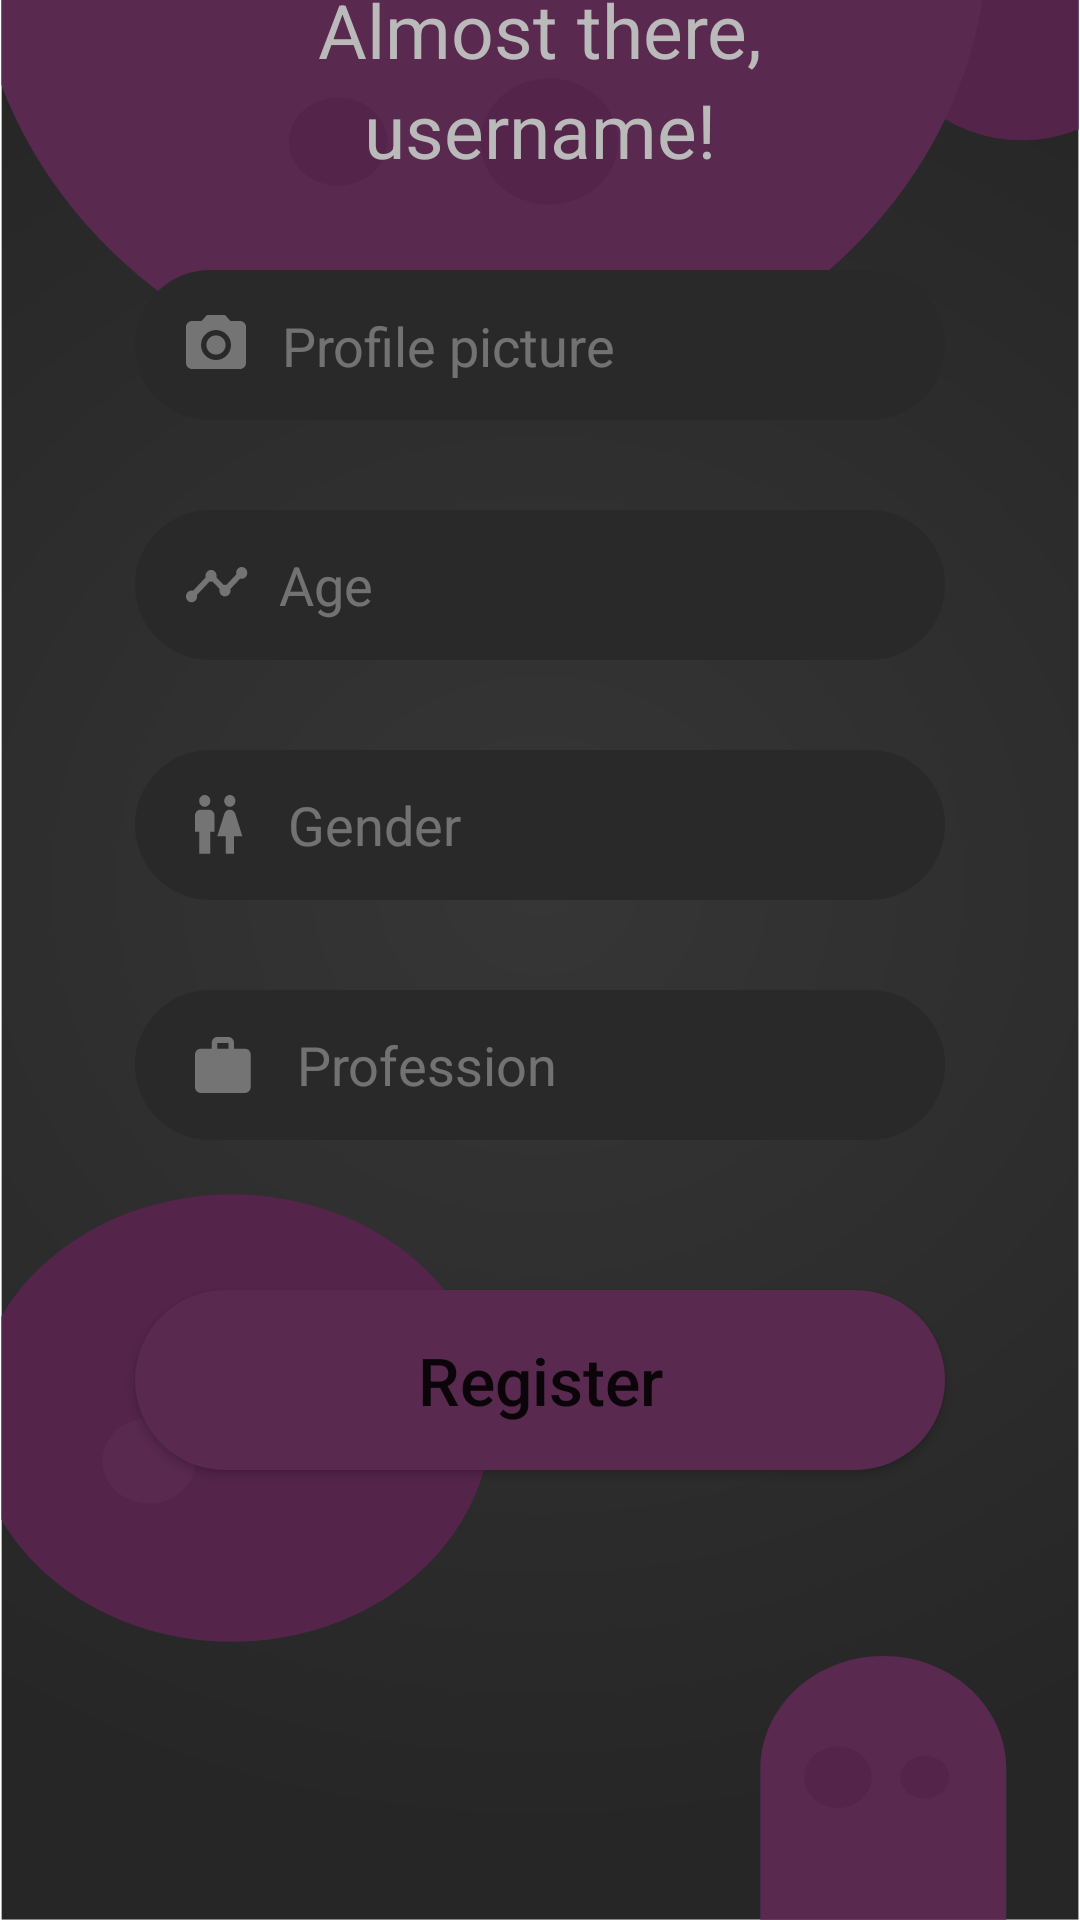

Android layout source for this screen:
<!-- AndroidManifest.xml: application theme Theme.Android_2 -->
<!-- res/layout/fragment_profile_register.xml -->
<?xml version="1.0" encoding="utf-8"?>
<androidx.constraintlayout.widget.ConstraintLayout xmlns:android="http://schemas.android.com/apk/res/android"
    xmlns:tools="http://schemas.android.com/tools"
    xmlns:app="http://schemas.android.com/apk/res-auto"
    android:layout_width="match_parent"
    android:layout_height="match_parent"
    tools:context=".ProfileRegisterFragment"
    android:background="@drawable/background">

    <TextView
        android:id="@+id/registerProfileText"
        android:layout_width="wrap_content"
        android:layout_height="wrap_content"
        android:text="@string/fragment_profile_register_text"
        android:textColor="@color/text"
        android:textSize="25sp"
        app:layout_constraintStart_toStartOf="parent"
        app:layout_constraintEnd_toEndOf="parent"
        app:layout_constraintBottom_toTopOf="@id/registerProfileUsername"/>

    <TextView
        android:id="@+id/registerProfileUsername"
        android:layout_width="wrap_content"
        android:layout_height="wrap_content"
        android:text="username!"
        android:textColor="@color/text"
        android:textSize="25sp"
        app:layout_constraintStart_toStartOf="parent"
        app:layout_constraintEnd_toEndOf="parent"
        app:layout_constraintBottom_toTopOf="@id/profilePictureRegisterLayout"
        android:layout_marginBottom="30dp"/>

    <androidx.constraintlayout.widget.ConstraintLayout
        android:id="@+id/profilePictureRegisterLayout"
        android:layout_width="0dp"
        android:layout_height="50dp"
        android:background="@drawable/rounded_text_field"
        app:layout_constraintStart_toStartOf="@id/registerButton"
        app:layout_constraintEnd_toEndOf="@id/registerButton"
        app:layout_constraintBottom_toTopOf="@id/ageRegisterLayout"
        android:layout_marginBottom="30dp">

        <ImageView
            android:id="@+id/iconProfilePicture"
            android:layout_width="wrap_content"
            android:layout_height="wrap_content"
            android:src="@drawable/ic_profile_picture"
            app:layout_constraintTop_toTopOf="parent"
            app:layout_constraintBottom_toBottomOf="parent"
            app:layout_constraintStart_toStartOf="parent"
            android:layout_marginStart="15dp"/>

        <TextView
            android:id="@+id/profilePictureRegisterTextField"
            android:layout_width="0dp"
            android:layout_height="wrap_content"
            android:text="@string/fragment_profile_register_profile_picture"
            android:textColor="@color/text_box_text"
            android:textSize="18sp"
            app:layout_constraintStart_toEndOf="@id/iconProfilePicture"
            app:layout_constraintEnd_toEndOf="parent"
            app:layout_constraintTop_toTopOf="parent"
            app:layout_constraintBottom_toBottomOf="parent"
            android:layout_marginStart="10dp"/>

        <ImageView
            android:id="@+id/profilePicturePreview"
            android:layout_width="50dp"
            android:layout_height="match_parent"
            android:text="upload Image"
            app:layout_constraintStart_toStartOf="parent"
            app:layout_constraintEnd_toEndOf="parent"
            app:layout_constraintTop_toTopOf="parent"
            app:layout_constraintBottom_toBottomOf="parent"/>

    </androidx.constraintlayout.widget.ConstraintLayout>

    <androidx.constraintlayout.widget.ConstraintLayout
        android:id="@+id/ageRegisterLayout"
        android:layout_width="0dp"
        android:layout_height="wrap_content"
        android:background="@drawable/rounded_text_field"
        app:layout_constraintStart_toStartOf="@id/registerButton"
        app:layout_constraintEnd_toEndOf="@id/registerButton"
        app:layout_constraintBottom_toTopOf="@id/genderRegisterLayout"
        android:layout_marginBottom="30dp">

        <ImageView
            android:id="@+id/iconAge"
            android:layout_width="wrap_content"
            android:layout_height="wrap_content"
            android:src="@drawable/ic_age"
            app:layout_constraintTop_toTopOf="parent"
            app:layout_constraintBottom_toBottomOf="parent"
            app:layout_constraintStart_toStartOf="parent"
            android:layout_marginStart="17dp"/>

        <EditText
            android:id="@+id/ageRegisterTextField"
            android:hint="@string/fragment_profile_register_age"
            android:inputType="number"
            style="@style/EditTextField"
            app:layout_constraintStart_toEndOf="@id/iconAge"
            app:layout_constraintEnd_toEndOf="parent"
            app:layout_constraintTop_toTopOf="parent"
            android:layout_marginStart="10dp"/>

    </androidx.constraintlayout.widget.ConstraintLayout>

    <androidx.constraintlayout.widget.ConstraintLayout
        android:id="@+id/genderRegisterLayout"
        android:layout_width="0dp"
        android:layout_height="wrap_content"
        android:background="@drawable/rounded_text_field"
        app:layout_constraintStart_toStartOf="@id/registerButton"
        app:layout_constraintEnd_toEndOf="@id/registerButton"
        app:layout_constraintBottom_toTopOf="@id/professionRegisterLayout"
        android:layout_marginBottom="30dp">

        <ImageView
            android:id="@+id/iconGender"
            android:layout_width="wrap_content"
            android:layout_height="wrap_content"
            android:src="@drawable/ic_gender"
            app:layout_constraintTop_toTopOf="parent"
            app:layout_constraintBottom_toBottomOf="parent"
            app:layout_constraintStart_toStartOf="parent"
            android:layout_marginStart="20dp"/>

        <EditText
            android:id="@+id/genderRegisterTextField"
            android:hint="@string/fragment_profile_register_gender"
            android:inputType="text"
            style="@style/EditTextField"
            app:layout_constraintStart_toEndOf="@id/iconGender"
            app:layout_constraintEnd_toEndOf="parent"
            app:layout_constraintTop_toTopOf="parent"
            android:layout_marginStart="15dp"/>

    </androidx.constraintlayout.widget.ConstraintLayout>

    <androidx.constraintlayout.widget.ConstraintLayout
        android:id="@+id/professionRegisterLayout"
        android:layout_width="0dp"
        android:layout_height="wrap_content"
        android:background="@drawable/rounded_text_field"
        app:layout_constraintStart_toStartOf="@id/registerButton"
        app:layout_constraintEnd_toEndOf="@id/registerButton"
        app:layout_constraintBottom_toTopOf="@id/registerButton"
        android:layout_marginBottom="50dp">

        <ImageView
            android:id="@+id/iconProfession"
            android:layout_width="wrap_content"
            android:layout_height="wrap_content"
            android:src="@drawable/ic_profession"
            app:layout_constraintTop_toTopOf="parent"
            app:layout_constraintBottom_toBottomOf="parent"
            app:layout_constraintStart_toStartOf="parent"
            android:layout_marginStart="20dp"/>

        <EditText
            android:id="@+id/professionRegisterTextField"
            android:hint="@string/fragment_profile_register_profession"
            android:inputType="text"
            style="@style/EditTextField"
            app:layout_constraintStart_toEndOf="@id/iconProfession"
            app:layout_constraintEnd_toEndOf="parent"
            app:layout_constraintTop_toTopOf="parent"
            android:layout_marginStart="15dp"/>

    </androidx.constraintlayout.widget.ConstraintLayout>

    <TextView
        android:id="@+id/profileRegisterErrorText"
        android:layout_width="wrap_content"
        android:layout_height="wrap_content"
        android:text="@string/error_empty_text_fields"
        android:textColor="@color/text_error"
        android:visibility="invisible"
        app:layout_constraintStart_toStartOf="parent"
        app:layout_constraintEnd_toEndOf="parent"
        app:layout_constraintTop_toBottomOf="@id/professionRegisterLayout"
        android:layout_marginTop="15dp"/>

    <Button
        android:id="@+id/registerButton"
        android:layout_width="wrap_content"
        android:layout_height="wrap_content"
        android:background="@drawable/rounded_button"
        android:text="@string/fragment_profile_register_register"
        android:textAllCaps="false"
        android:textSize="22sp"
        android:elevation="2dp"
        app:layout_constraintStart_toStartOf="parent"
        app:layout_constraintEnd_toEndOf="parent"
        app:layout_constraintBottom_toBottomOf="parent"
        android:layout_marginBottom="150dp"/>

</androidx.constraintlayout.widget.ConstraintLayout>
<!-- resources referenced by this layout -->
<resources>
  <color name="text">#BABABA</color>
  <color name="text_box_text">#63E4E4E4</color>
  <color name="text_error">#BD0000</color>
  <!-- drawable ic_profession (drawable) -->
  <vector xmlns:android="http://schemas.android.com/apk/res/android"
      android:width="19dp"
      android:height="19dp"
      android:viewportWidth="19"
      android:viewportHeight="19">
    <path
        android:pathData="M16.7119,3.9217H12.9981V1.9608C12.9981,0.8726 12.1718,0 11.1413,0H7.4275C6.3969,0 5.5706,0.8726 5.5706,1.9608V3.9217H1.8569C0.8263,3.9217 0.0093,4.7942 0.0093,5.8825L0,16.6671C0,17.7553 0.8263,18.6279 1.8569,18.6279H16.7119C17.7424,18.6279 18.5688,17.7553 18.5688,16.6671V5.8825C18.5688,4.7942 17.7424,3.9217 16.7119,3.9217ZM11.1413,3.9217H7.4275V1.9608H11.1413V3.9217Z"
        android:fillColor="#747474"/>
  </vector>
  <!-- drawable rounded_button (drawable) -->
  <?xml version="1.0" encoding="utf-8"?>
  <shape xmlns:android="http://schemas.android.com/apk/res/android"
      android:shape="rectangle" >
  
      <corners
          android:bottomLeftRadius="30dp"
          android:bottomRightRadius="30dp"
          android:radius="60dp"
          android:topLeftRadius="30dp"
          android:topRightRadius="30dp" />
  
      <solid android:color="@color/purple" />
  
      <size
          android:height="60dp"
          android:width="270dp" />
  </shape>
  <!-- drawable rounded_text_field (drawable) -->
  <?xml version="1.0" encoding="utf-8"?>
  <shape xmlns:android="http://schemas.android.com/apk/res/android"
      android:shape="rectangle" >
  
      <corners
          android:bottomLeftRadius="30dp"
          android:bottomRightRadius="30dp"
          android:radius="60dp"
          android:topLeftRadius="30dp"
          android:topRightRadius="30dp" />
  
      <solid android:color="@color/text_box_black" />
  
      <size
          android:height="50dp"
          android:width="270dp" />
  </shape>
  <string name="error_empty_text_fields">Please fill in all fields.</string>
  <string name="fragment_profile_register_age">Age</string>
  <string name="fragment_profile_register_gender">Gender</string>
  <string name="fragment_profile_register_profession">Profession</string>
  <string name="fragment_profile_register_profile_picture">Profile picture</string>
  <string name="fragment_profile_register_register">Register</string>
  <string name="fragment_profile_register_text">Almost there,</string>
  <style name="EditTextField">
          <item name="android:layout_width">0dp</item>
          <item name="android:layout_height">50dp</item>
          <item name="android:background">@null</item>
          <item name="android:textColor">@color/text_box_text</item>
          <item name="android:textColorHint">@color/text_box_text</item>
      </style>
  <style name="Theme.Android_2" parent="Theme.MaterialComponents.DayNight.NoActionBar">
          
          <item name="colorPrimary">@color/purple</item>
          <item name="colorPrimaryVariant">@color/purple_700</item>
          <item name="colorOnPrimary">@color/white</item>
          
          <item name="colorSecondary">@color/teal_200</item>
          <item name="colorSecondaryVariant">@color/teal_700</item>
          <item name="colorOnSecondary">@color/black</item>
          
          <item name="android:statusBarColor" tools:targetApi="l">@color/purple</item>
          
      </style>
  <color name="purple">#59294F</color>
  <color name="text_box_black">#292929</color>
  <color name="purple_700">#FF3700B3</color>
  <color name="white">#FFFFFFFF</color>
  <color name="teal_200">#FF03DAC5</color>
  <color name="teal_700">#FF018786</color>
  <color name="black">#FF000000</color>
</resources>
